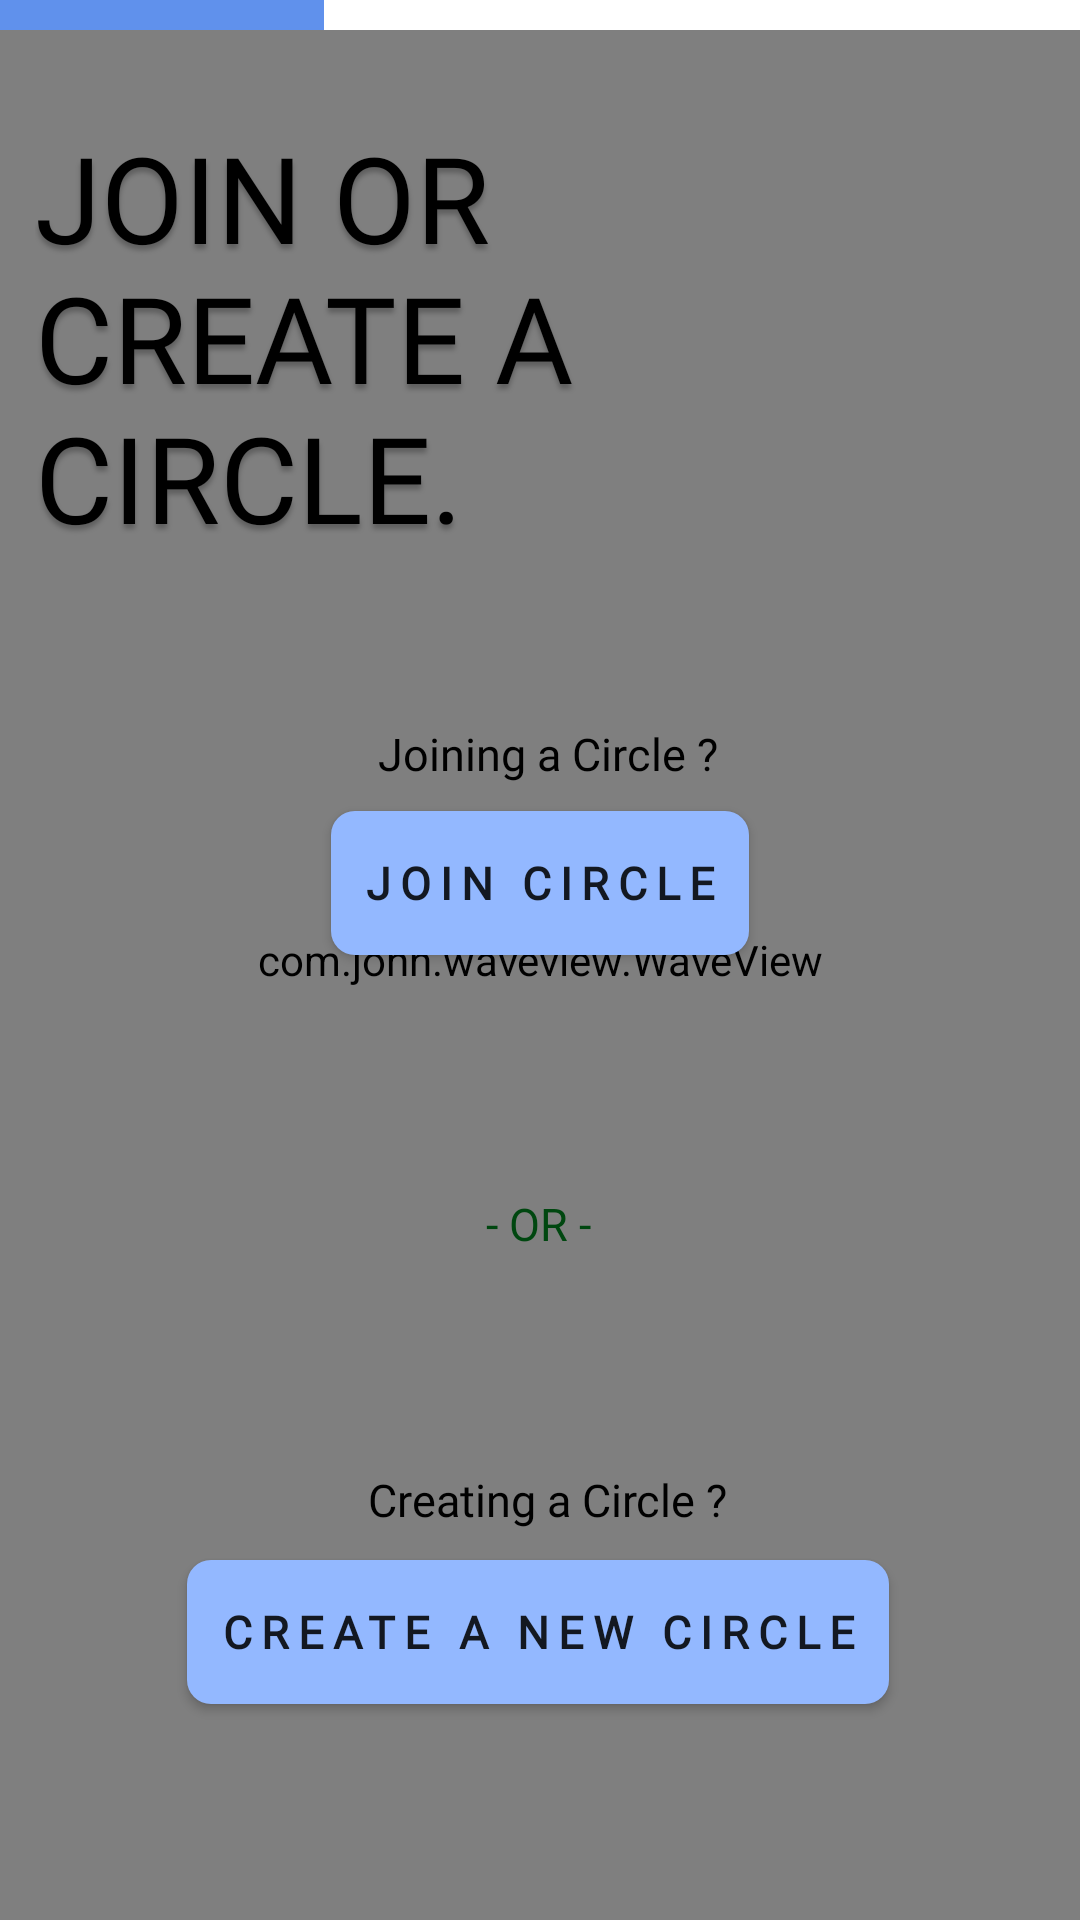

This screen was rendered from an Android layout file. Write that file and the resources it references.
<!-- AndroidManifest.xml: application theme AppTheme -->
<!-- res/layout/circle__initiation.xml -->
<?xml version="1.0" encoding="utf-8"?>
<androidx.constraintlayout.widget.ConstraintLayout xmlns:android="http://schemas.android.com/apk/res/android"
    xmlns:app="http://schemas.android.com/apk/res-auto"
    xmlns:tools="http://schemas.android.com/tools"
    android:layout_width="match_parent"
    android:layout_height="match_parent"
    android:background="#FBFEFF"
    >

    <com.john.waveview.WaveView
        android:id="@+id/wave_viewIACT"
        android:layout_width="match_parent"
        android:layout_height="match_parent"
        app:above_wave_color="#739DFF"
        app:blow_wave_color="#185DFF"
        app:layout_constraintBottom_toBottomOf="parent"
        app:layout_constraintEnd_toEndOf="parent"
        app:layout_constraintHorizontal_bias="0.0"
        app:layout_constraintStart_toStartOf="parent"
        app:layout_constraintTop_toTopOf="parent"
        app:layout_constraintVertical_bias="0.0"
        app:wave_hz="fast"
        app:wave_length="middle"/>

    <ProgressBar
        android:id="@+id/profile_iact"
        style="@style/MyProgressBarTwo"
        android:layout_width="match_parent"
        android:layout_height="10dp"
        android:progress="30"
        android:secondaryProgress="100"
        android:theme="@style/MyProgressBarTwo2"
        app:layout_constraintEnd_toEndOf="parent"
        app:layout_constraintStart_toStartOf="parent"
        app:layout_constraintTop_toTopOf="parent">

    </ProgressBar>


    <TextView
        android:id="@+id/circleIn_iact"
        android:layout_width="273dp"
        android:layout_height="176dp"
        android:layout_marginTop="39dp"
        android:layout_marginBottom="519.18dp"

        android:fontFamily="@font/autourone"
        android:gravity="top"
        android:text="JOIN OR CREATE A CIRCLE."
        android:textAppearance="@style/lets_get_st"
        app:layout_constraintBottom_toBottomOf="parent"
        app:layout_constraintEnd_toEndOf="parent"
        app:layout_constraintHorizontal_bias="0.133"
        app:layout_constraintStart_toStartOf="parent"
        app:layout_constraintTop_toTopOf="parent"
        app:layout_constraintVertical_bias="0.0" />

    <TextView
        android:id="@+id/_text"
        android:layout_width="wrap_content"
        android:layout_height="wrap_content"
        android:layout_alignParentLeft="true"
        android:layout_alignParentTop="true"
        android:fontFamily="@font/psregular"
        android:gravity="center"
        android:paddingStart="10dp"
        android:text="Joining a Circle ? "
        android:textColor="#000"
        android:textSize="15dp"
        app:layout_constraintBottom_toTopOf="@+id/JOIN_CIRCLE"
        app:layout_constraintEnd_toEndOf="parent"
        app:layout_constraintHorizontal_bias="0.498"
        app:layout_constraintStart_toStartOf="parent"
        app:layout_constraintTop_toTopOf="parent"
        app:layout_constraintVertical_bias="0.964" />

    <TextView
        android:id="@+id/_text2"
        android:layout_width="wrap_content"
        android:layout_height="wrap_content"
        android:layout_alignParentLeft="true"
        android:layout_alignParentTop="true"
        android:fontFamily="@font/psregular"
        android:gravity="center"
        android:paddingStart="10dp"
        android:text="Creating a Circle ? "
        android:textColor="#000"
        android:textSize="15dp"
        app:layout_constraintBottom_toTopOf="@+id/CREATE_CIRCLE"
        app:layout_constraintEnd_toEndOf="parent"
        app:layout_constraintHorizontal_bias="0.498"
        app:layout_constraintStart_toStartOf="parent"
        app:layout_constraintTop_toTopOf="parent"
        app:layout_constraintVertical_bias="0.98" />

    <TextView
        android:id="@+id/entr_password_IACT"
        android:layout_width="wrap_content"
        android:layout_height="wrap_content"
        android:layout_alignParentLeft="true"
        android:layout_alignParentTop="true"
        android:fontFamily="@font/psregular"
        android:gravity="center_horizontal|top"
        android:text="- OR -"
        android:textColor="#004710"
        android:textSize="15dp"
        app:layout_constraintBottom_toTopOf="@+id/CREATE_CIRCLE"
        app:layout_constraintEnd_toEndOf="parent"
        app:layout_constraintHorizontal_bias="0.498"
        app:layout_constraintStart_toStartOf="parent"
        app:layout_constraintTop_toBottomOf="@+id/JOIN_CIRCLE"
        app:layout_constraintVertical_bias="0.438" />

    <Button
        android:id="@+id/CREATE_CIRCLE"
        android:layout_width="wrap_content"
        android:layout_height="wrap_content"
        android:layout_alignParentLeft="true"
        android:layout_alignParentTop="true"
        android:layout_marginTop="527dp"
        android:layout_marginBottom="87dp"
        android:background="@drawable/buttonbackground"
        android:elevation="10dp"
        android:fontFamily="@font/psbold"
        android:letterSpacing="0.20"
        android:padding="10dp"
        android:text="Create a new Circle"
        android:textSize="15sp"
        android:textStyle="bold"
        app:layout_constraintBottom_toBottomOf="parent"
        app:layout_constraintEnd_toEndOf="parent"
        app:layout_constraintHorizontal_bias="0.496"
        app:layout_constraintStart_toStartOf="parent"
        app:layout_constraintTop_toTopOf="parent"
        app:layout_constraintVertical_bias="0.331"
        tools:targetApi="lollipop">


    </Button>

    <Button
        android:id="@+id/JOIN_CIRCLE"
        android:layout_width="wrap_content"
        android:layout_height="wrap_content"
        android:layout_alignParentLeft="true"
        android:layout_alignParentTop="true"

        android:layout_marginBottom="87dp"
        android:background="@drawable/buttonbackground"
        android:elevation="10dp"
        android:fontFamily="@font/psbold"
        android:letterSpacing="0.20"
        android:padding="10dp"
        android:text="JOIN CIRCLE"
        android:textSize="15sp"
        android:textStyle="bold"
        app:layout_constraintBottom_toBottomOf="parent"
        app:layout_constraintEnd_toEndOf="parent"
        app:layout_constraintStart_toStartOf="parent"
        app:layout_constraintTop_toTopOf="parent"
        app:layout_constraintVertical_bias="0.535"
        tools:targetApi="lollipop">


    </Button>


</androidx.constraintlayout.widget.ConstraintLayout>
<!-- resources referenced by this layout -->
<resources>
  <!-- drawable buttonbackground (drawable) -->
  <?xml version = "1.0" encoding = "utf-8"?>
  <selector xmlns:android = "http://schemas.android.com/apk/res/android">
      <item android:state_pressed = "false">
          <shape android:shape = "rectangle">
              <gradient
  
                  android:startColor="#93B8FF"
  
                  android:endColor="#93B8FF"/>
              <corners android:radius="8dp"/>
          </shape>
      </item>
      <item android:state_pressed = "true">
          <shape android:shape = "rectangle">
              <gradient
                  android:startColor="#BCD3FF"
  
                  android:endColor="#4B86F3"/>
  
              <corners android:radius="8dp"/>
          </shape>
      </item>
  
  </selector>
  <style name="MyProgressBarTwo" parent="@style/Widget.AppCompat.ProgressBar.Horizontal">
          <item name="colorButtonNormal">#FFFFFF</item>
          <item name="colorControlActivated">#578BEB</item>
          <item name="colorControlHighlight">#FFFFFF</item>
          <item name="android:progressDrawable">@drawable/progressbarbg</item>
          <item name="android:minWidth">200dp</item>
      </style>
  <style name="MyProgressBarTwo2" parent="@style/Widget.AppCompat.ProgressBar.Horizontal">
          <item name="colorButtonNormal">#FFFFFF</item>
          <item name="colorControlActivated">#6091EC</item>
          <item name="colorControlHighlight">#FFFFFF</item>
          <item name="android:progressDrawable">@drawable/progressbarbg2</item>
          <item name="android:minWidth">200dp</item>
      </style>
  <style name="lets_get_st">
  
          <item name="android:textSize">
              40sp
          </item>
  
          <item name="android:shadowColor">
              #40000000
          </item>
  
          <item name="android:shadowDx">
              0
          </item>
  
          <item name="android:shadowDy">
              5
          </item>
  
          <item name="android:shadowRadius">
              4
          </item>
  
      </style>
  <style name="AppTheme" parent="Theme.AppCompat.Light.NoActionBar">
          
          <item name="colorPrimary">@color/colorPrimary</item>
          <item name="colorPrimaryDark">@color/colorPrimaryDark</item>
          <item name="colorAccent">@color/colorPrimaryDark</item>
  
  
      </style>
  <!-- drawable progressbarbg (drawable-v24) -->
  <?xml version="1.0" encoding="utf-8"?>
  <layer-list xmlns:android="http://schemas.android.com/apk/res/android">
      <item android:id="@android:id/background"
          android:gravity="center_vertical|fill_horizontal">
          <shape android:shape="rectangle"
              android:tint="?attr/colorControlNormal">
              <size android:height="20dp" />
              <solid android:color="#FFFFFF" />
          </shape>
      </item>
      <item android:id="@android:id/secondaryProgress"
          android:gravity="center_vertical|fill_horizontal">
          <scale android:scaleWidth="100%">
              <shape android:shape="rectangle"
                  android:tint="?attr/colorControlHighlight">
  
                  <size android:height="20dp" />
                  <solid android:color="#FFFFFF" />
              </shape>
          </scale>
      </item>
      <item android:id="@android:id/progress"
          android:gravity="center_vertical|fill_horizontal">
          <scale android:scaleWidth="100%">
              <shape android:shape="rectangle"
                  android:tint="?attr/colorControlActivated">
  
                  <size android:height="20dp" />
                  <solid android:color="#b9f6ca" />
              </shape>
          </scale>
      </item>
  </layer-list>
  <color name="colorPrimary">#6D9AED</color>
  <color name="colorPrimaryDark">#6D9AED</color>
</resources>
